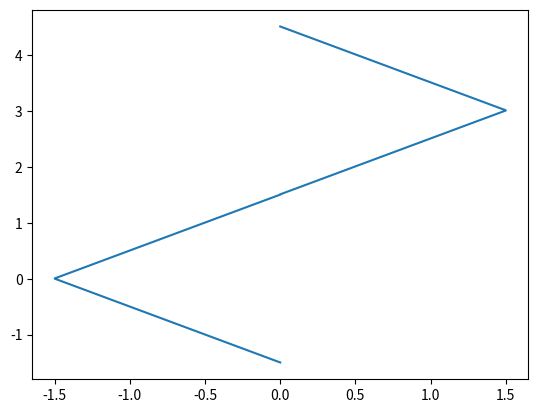
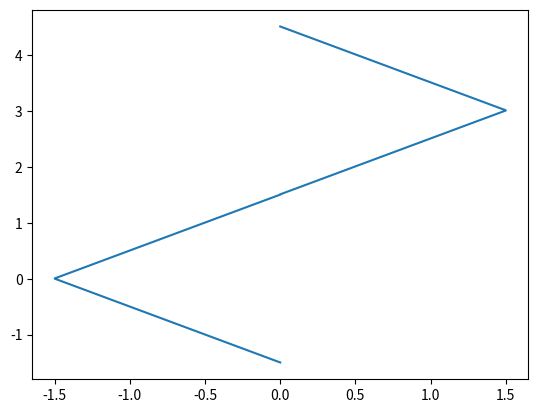
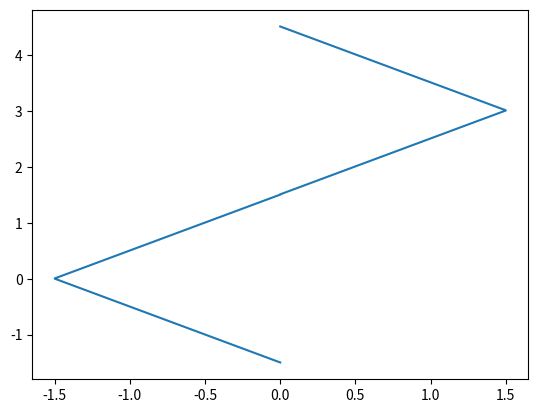
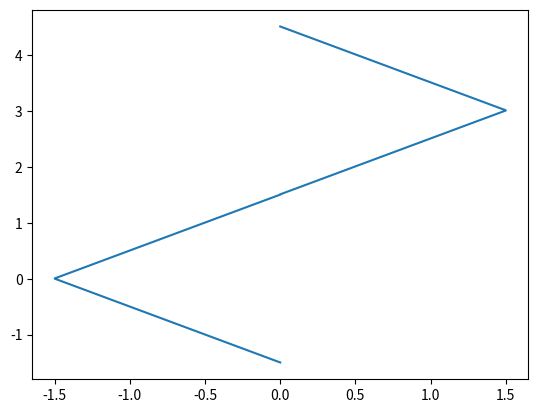
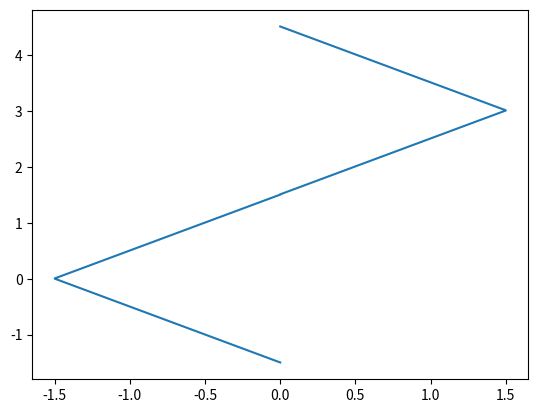
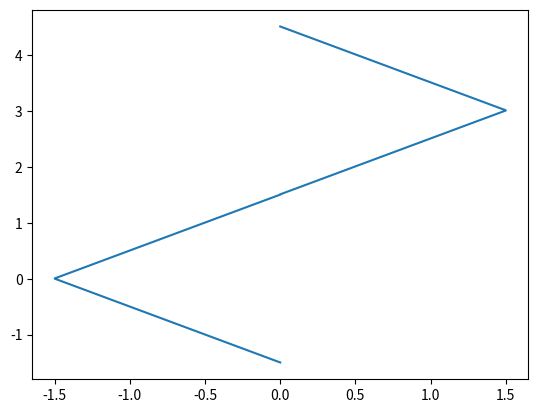
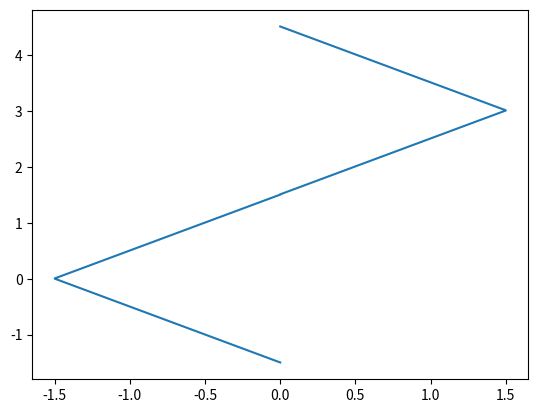
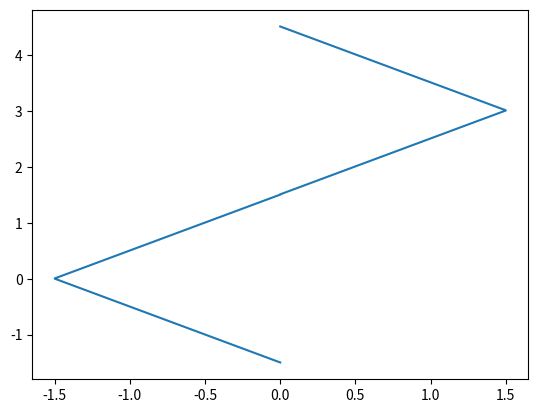
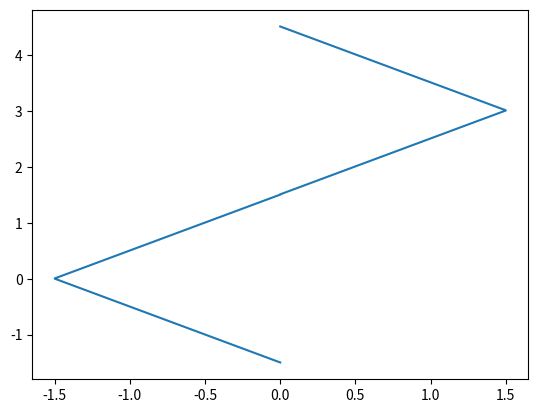
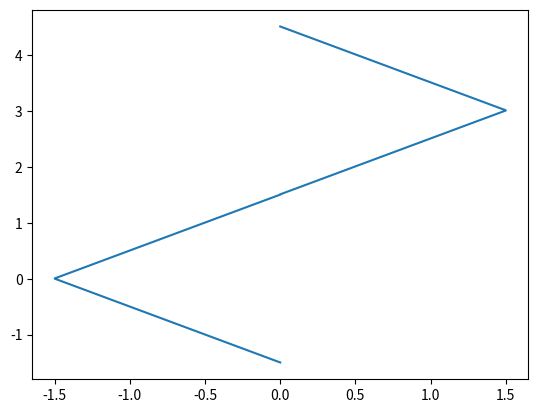
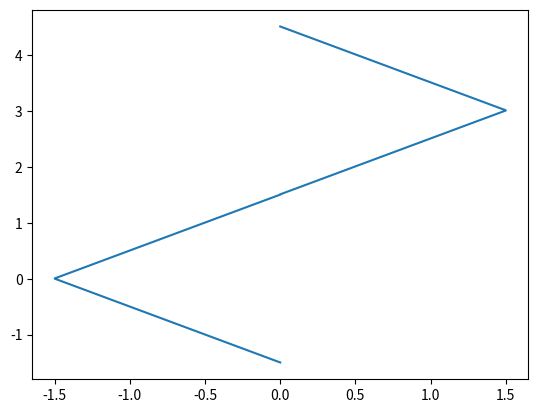
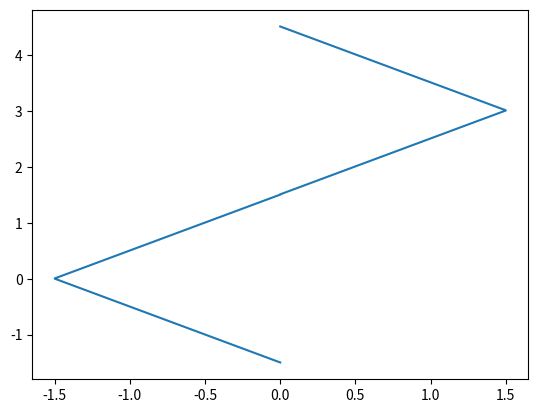
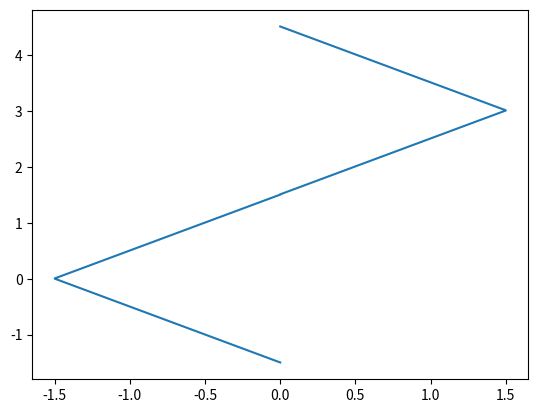
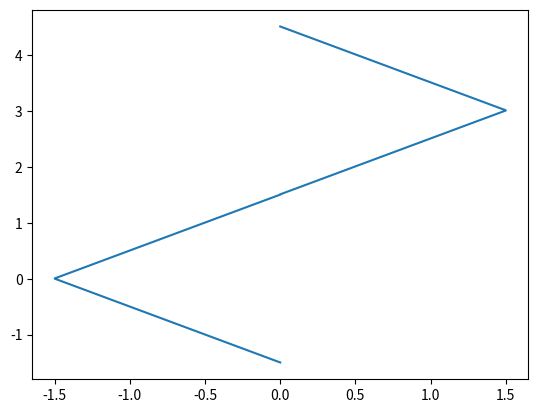
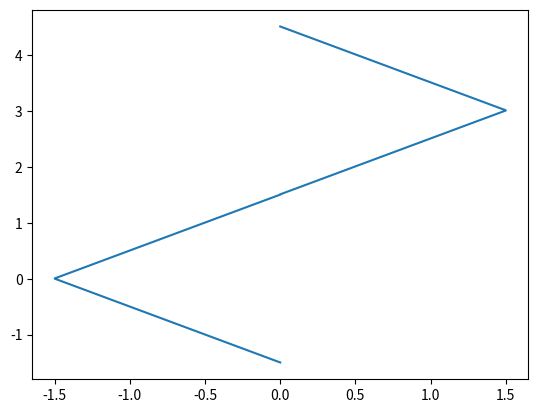
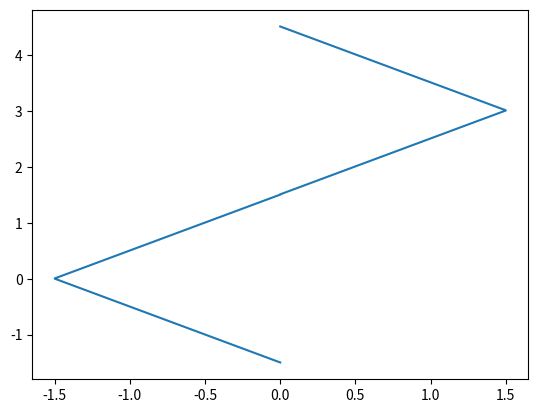

The matplotlib source for these figures, in order:
#!/usr/bin/env python3
# -*- coding: utf-8 -*-
"""
Created on Thu Jun 21 17:25:11 2018

[redacted]
"""

import numpy as np
import matplotlib.pyplot as plt

voltrange = []
Vabs = 1.5
Vstep = 0.005
steps = Vabs/Vstep + 1
steps = int(steps)

a = np.zeros((4,1,steps))

#Set of voltage range is appended to the voltagerange
first =(np.linspace(0,-Vabs, steps))
a[0] = first
second= (np.linspace(-Vabs, 0,steps))
a[1] = second
third= (np.linspace(0, Vabs, steps))
a[2] = third
fourth = (np.linspace(Vabs, 0, steps))
a[3] = fourth
for b in range(4):
    for c in range(steps):
        voltrange.append(a[b][0][c])
        
test = np.random.rand(8,7,2,1204)
test = np.round(test)

for a in range(len(test)):
    for b in range(len(test[a])):
        i = -1.5
        for c in range(len(test[a][b][0])):
            test[a][b][0][c] = voltrange[c]
            test[a][b][1][c] = i
            i = i+ 0.005




for a in range(len(test)):
    for b in range(len(test[a])):
        plt.figure()
        plt.plot(test[a][b][0], test[a][b][1])